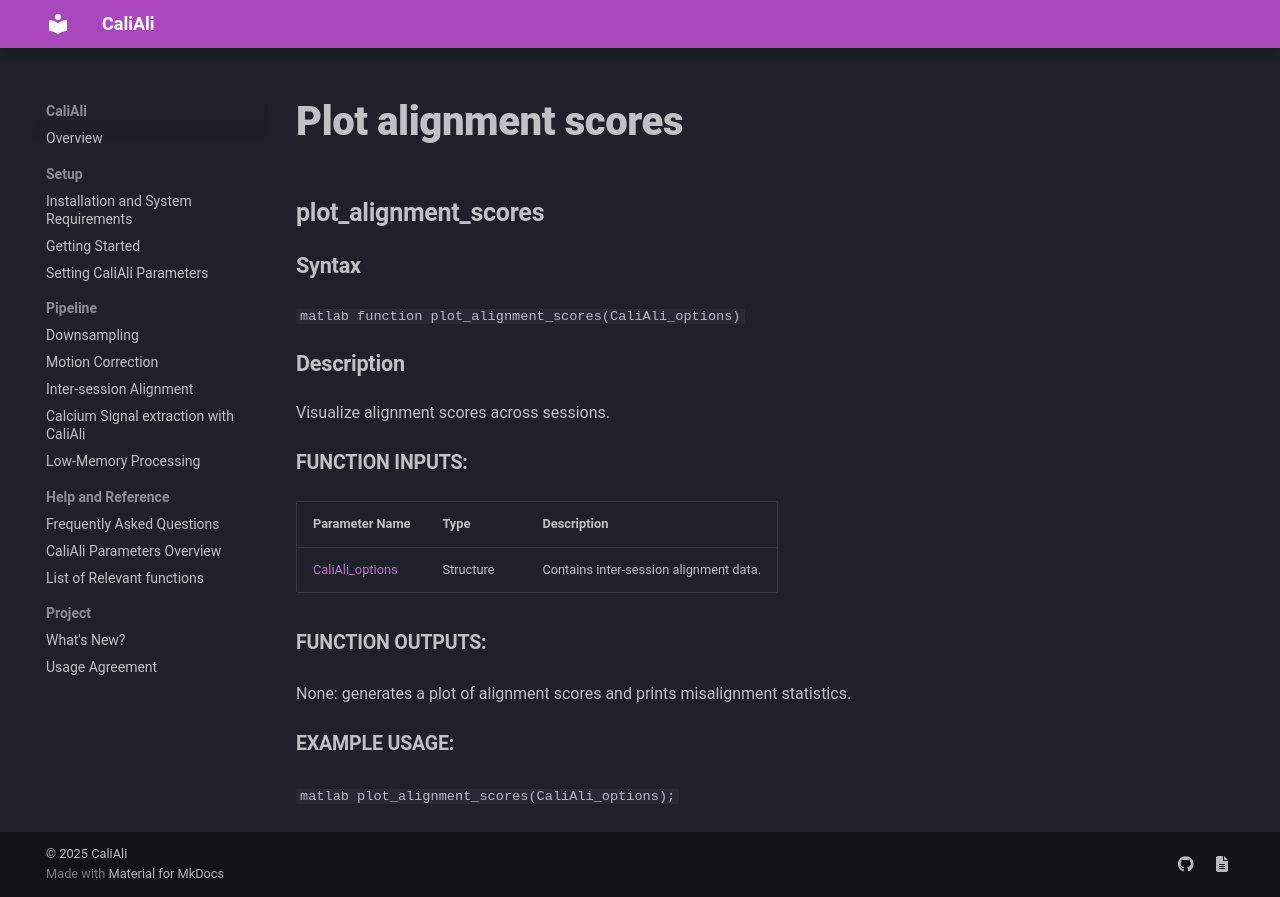

repository: CaliAli-PV/CaliAli · page: 1.4.8/Functions_doc/plot_alignment_scores/index.html · generator: mkdocs

### plot_alignment_scores {#plot_alignment_scores}

#### Syntax
```matlab
function plot_alignment_scores(CaliAli_options)
```
#### Description
Visualize alignment scores across sessions.

##### Function Inputs:

| Parameter Name | Type | Description |
|---------------|------|-------------|
|  [CaliAli_options](CaliAli_parameters.md)| Structure | Contains inter-session alignment data. |

##### Function Outputs:

None: generates a plot of alignment scores and prints misalignment statistics.

##### Example usage:

```matlab
plot_alignment_scores(CaliAli_options);
```
